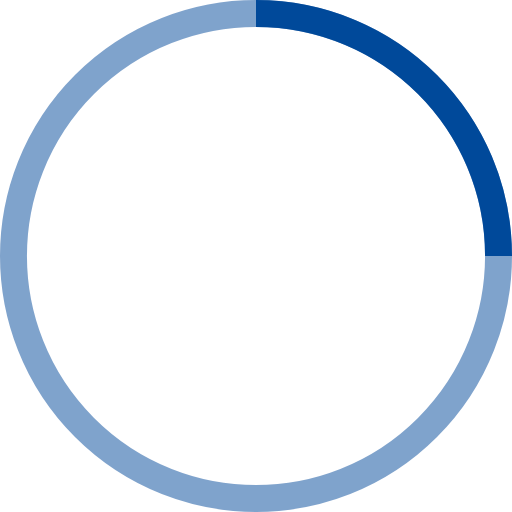
t = 0.00 s
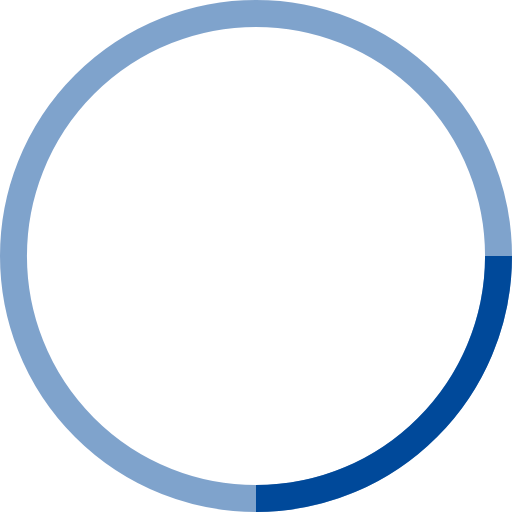
t = 0.25 s
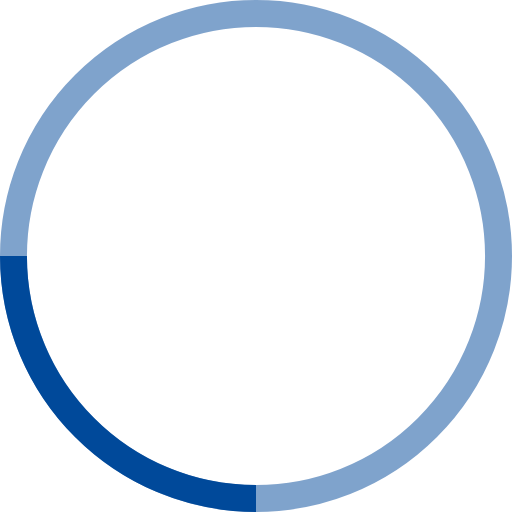
t = 0.50 s
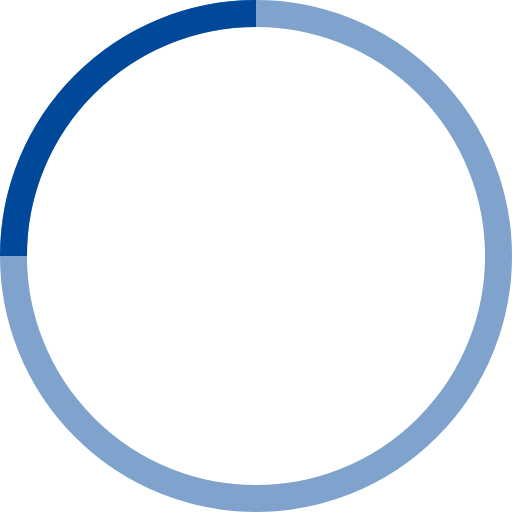
t = 0.75 s

The animated SVG that drew these frames (rendered in a browser with its animation timeline set to each time). Animation: 1 SMIL element (animateTransform=1); one cycle of 1.00 s, repeats indefinitely.

<!-- By Sam Herbert (@sherb), for everyone. More @ http://goo.gl/7AJzbL -->
<svg width="38" height="38" viewBox="0 0 38 38" xmlns="http://www.w3.org/2000/svg" stroke="#00499A">
    <g fill="none" fill-rule="evenodd">
        <g transform="translate(1 1)" stroke-width="2">
            <circle stroke-opacity=".5" cx="18" cy="18" r="18"/>
            <path d="M36 18c0-9.94-8.06-18-18-18">
                <animateTransform
                    attributeName="transform"
                    type="rotate"
                    from="0 18 18"
                    to="360 18 18"
                    dur="1s"
                    repeatCount="indefinite"/>
            </path>
        </g>
    </g>
</svg>
